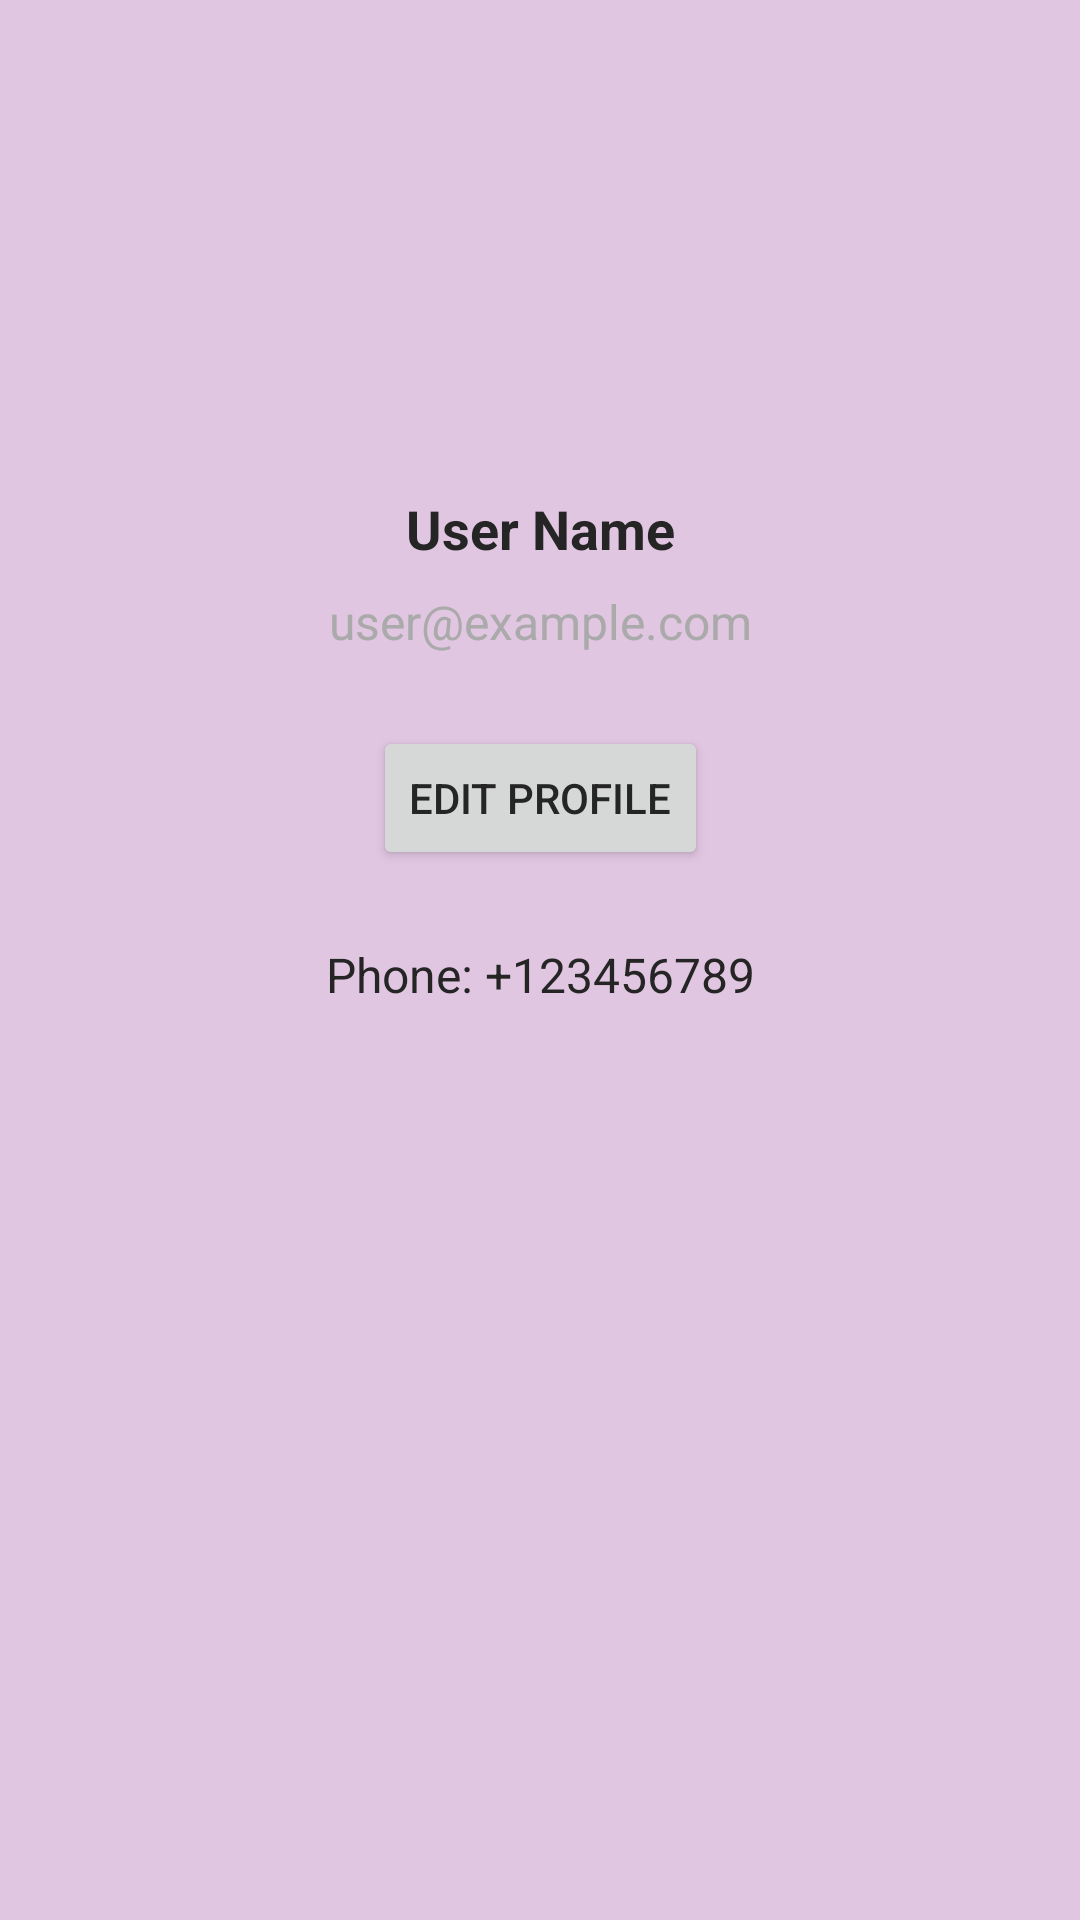

Layout XML and referenced resources for this Android screen:
<!-- AndroidManifest.xml: application theme Theme.CareBear -->
<!-- res/layout/activity_user_profile.xml -->
<?xml version="1.0" encoding="utf-8"?>
<androidx.constraintlayout.widget.ConstraintLayout
    xmlns:android="http://schemas.android.com/apk/res/android"
    xmlns:app="http://schemas.android.com/apk/res-auto"
    android:layout_width="match_parent"
    android:layout_height="match_parent"
    android:padding="16dp">

    
    <ImageView
        android:id="@+id/profile_image"
        android:layout_width="100dp"
        android:layout_height="100dp"
        android:layout_marginTop="32dp"
        android:contentDescription="Profile Image"
        app:layout_constraintTop_toTopOf="parent"
        app:layout_constraintStart_toStartOf="parent"
        app:layout_constraintEnd_toEndOf="parent" />

    
    <TextView
        android:id="@+id/tv_user_name"
        android:layout_width="wrap_content"
        android:layout_height="wrap_content"
        android:layout_marginTop="16dp"
        android:text="User Name"
        android:textSize="18sp"
        android:textStyle="bold"
        app:layout_constraintTop_toBottomOf="@id/profile_image"
        app:layout_constraintStart_toStartOf="parent"
        app:layout_constraintEnd_toEndOf="parent" />

    
    <TextView
        android:id="@+id/tv_user_email"
        android:layout_width="wrap_content"
        android:layout_height="wrap_content"
        android:text="user@example.com"
        android:textSize="16sp"
        android:textColor="@android:color/darker_gray"
        app:layout_constraintTop_toBottomOf="@id/tv_user_name"
        app:layout_constraintStart_toStartOf="parent"
        app:layout_constraintEnd_toEndOf="parent"
        android:layout_marginTop="8dp" />

    
    <Button
        android:id="@+id/btn_edit_profile"
        android:layout_width="wrap_content"
        android:layout_height="wrap_content"
        android:layout_marginTop="24dp"
        android:text="Edit Profile"
        app:layout_constraintTop_toBottomOf="@id/tv_user_email"
        app:layout_constraintStart_toStartOf="parent"
        app:layout_constraintEnd_toEndOf="parent" />

    
    <TextView
        android:id="@+id/tv_phone"
        android:layout_width="wrap_content"
        android:layout_height="wrap_content"
        android:layout_marginTop="24dp"
        android:text="Phone: +123456789"
        android:textSize="16sp"
        app:layout_constraintTop_toBottomOf="@id/btn_edit_profile"
        app:layout_constraintStart_toStartOf="parent"
        app:layout_constraintEnd_toEndOf="parent" />

</androidx.constraintlayout.widget.ConstraintLayout>
<!-- resources referenced by this layout -->
<resources>
  <style name="Theme.CareBear" parent="Theme.AppCompat.Light.NoActionBar">
      
      <item name="colorPrimary">@color/colorPrimary</item>
      <item name="colorPrimaryVariant">@color/colorSecondary</item>
      <item name="colorAccent">@color/colorAccent</item>
  
      
      <item name="android:windowBackground">@color/colorBackground1</item>
  
      
      <item name="android:textColor">@color/colorText</item>
  
      
      <item name="android:statusBarColor">@color/colorPrimary</item>
      <item name="android:navigationBarColor">@color/colorPrimary</item>
      </style>
  <color name="colorPrimary">#966B9D</color>
  <color name="colorSecondary">#6D675F</color>
  <color name="colorAccent">#FFE140</color>
  <color name="colorBackground1">#E1C6E1</color>
  <color name="colorText">#252525</color>
</resources>
